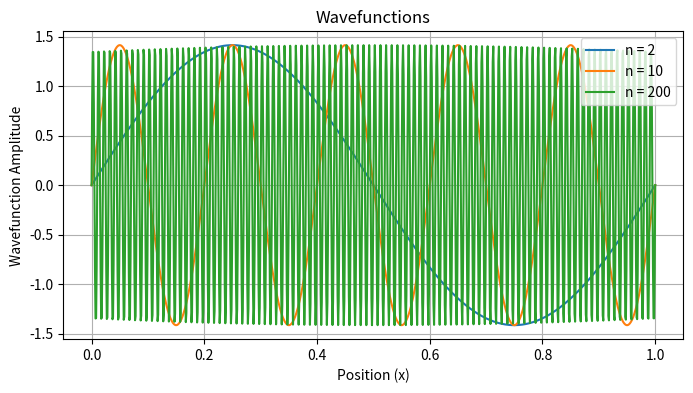
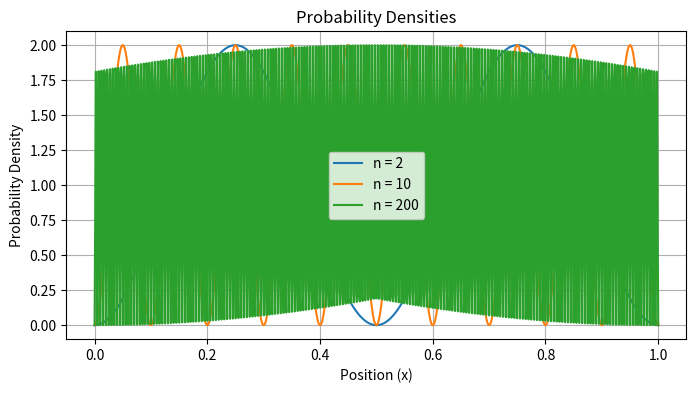

Python code for these plots, in order:
import numpy as np
import matplotlib.pyplot as plt

# Define constants
L = 1
x = np.linspace(0, L, 1000)

# Choose n values
n_values = [2, 10, 200]

# Plotting wave functions
plt.figure(figsize=(8, 4))
for n in n_values:
    psi_n = np.sqrt(2 / L) * np.sin(n * np.pi * x / L)
    plt.plot(x, psi_n, label=f'n = {n}')
plt.title('Wavefunctions')
plt.xlabel('Position (x)')
plt.ylabel('Wavefunction Amplitude')
plt.legend()
plt.grid()
plt.show()

# Plotting probability densities
plt.figure(figsize=(8, 4))
for n in n_values:
    psi_n = np.sqrt(2 / L) * np.sin(n * np.pi * x / L)
    prob_density = np.abs(psi_n)**2
    plt.plot(x, prob_density, label=f'n = {n}')
plt.title('Probability Densities')
plt.xlabel('Position (x)')
plt.ylabel('Probability Density')
plt.legend()
plt.grid()
plt.show()
